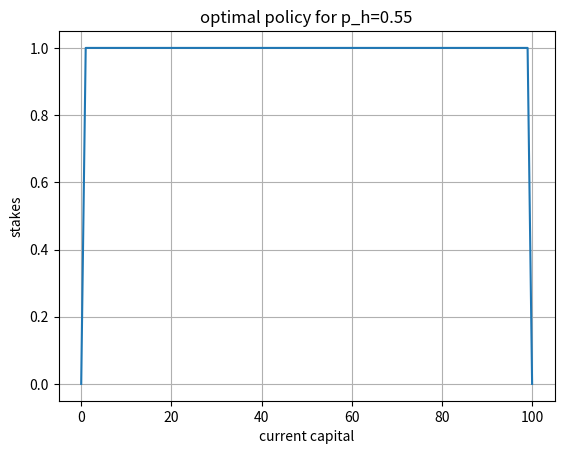

Source code (Python):
import numpy as np
import matplotlib.pyplot as plt

def main():
    p_h = 0.55
    p_t = 1-p_h
    discount = 1
    values = np.zeros(100+1)
    
    while True:
        old = values.copy()
        for s in range(1, 100):
            potential_new_values = []
            for a in range(0, min(s, 100-s)+1):
                winning_state = s+a
                losing_state = s-a
                if winning_state < 0 or losing_state < 0:
                    print(f'{s=} {a=}')
                    raise Exception
                reward = 1 if winning_state >= 100 else 0
                v = p_h*(reward + discount*values[winning_state]) + \
                    p_t*(discount*values[losing_state])
                potential_new_values.append(v)
            values[s] = max(potential_new_values)
        new = values.copy()
        if np.linalg.norm(old-new) < 0.0001:
            print(new)
            np.save(f'{p_h} values', new)
            break
    
    policy = np.zeros(101)
    for s in range(1, 100):
        next_state_values = []
        for a in range(0, min(s, 100-s)+1):
            winning_state = s+a
            losing_state = s-a
            if winning_state < 0 or losing_state < 0:
                raise Exception
            reward = 1 if winning_state >= 100 else 0
            v = p_h*(reward + discount*values[winning_state]) + \
                p_t*(discount*values[losing_state])
            next_state_values.append(v)
        policy[s] = (np.argmax(next_state_values))
    
    print(policy)
    np.save(f'{p_h} policy', policy)
    
    fig, ax = plt.subplots()
    ax.plot(np.arange(101), policy)

    ax.set(xlabel='current capital', ylabel='stakes',
        title=f'optimal policy for {p_h=}')
    ax.grid()

    fig.savefig(f"{p_h} optimal policy.png")
    plt.show()

if __name__ == '__main__':
    main()